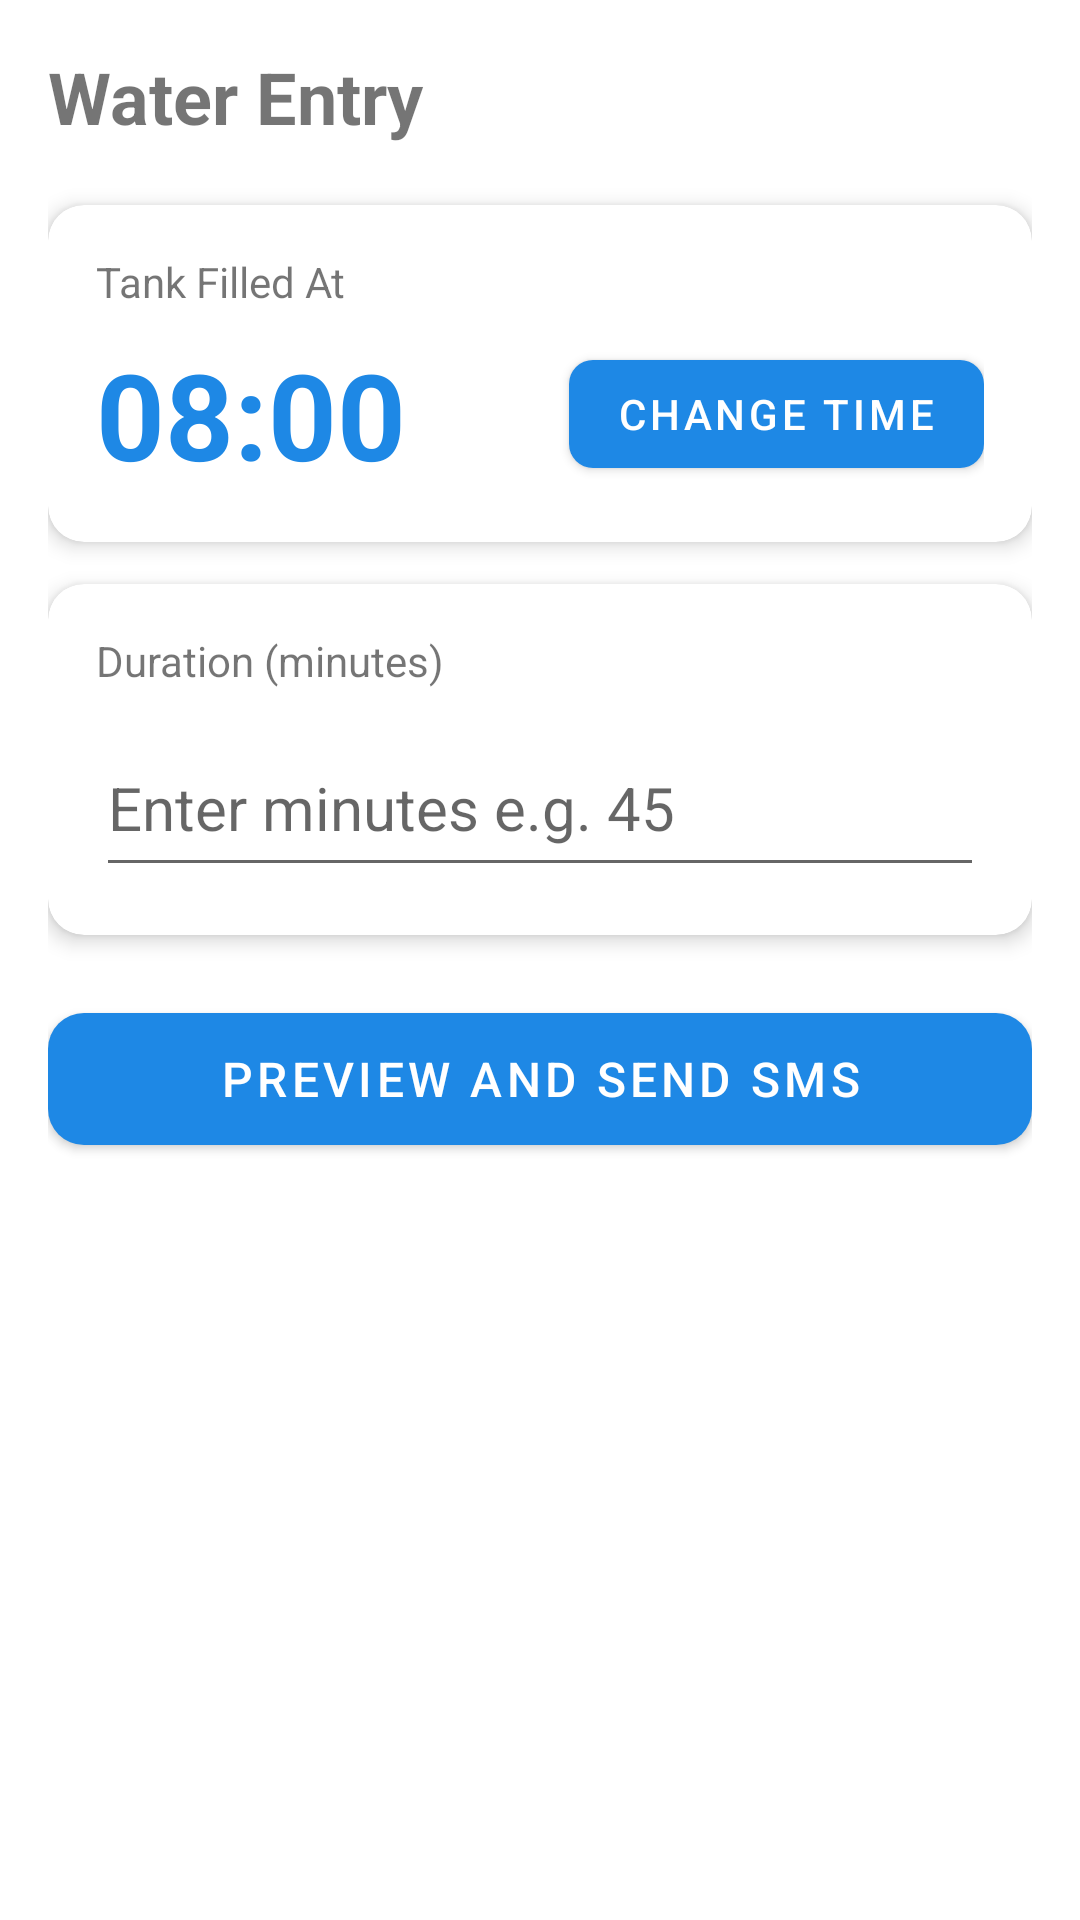

Produce the Android XML layout that renders to this screen, including the resource entries it uses.
<!-- AndroidManifest.xml: application theme Theme.WaterManager -->
<!-- res/layout/fragment_water_entry.xml -->
<?xml version="1.0" encoding="utf-8"?>
<ScrollView
    xmlns:android="http://schemas.android.com/apk/res/android"
    xmlns:app="http://schemas.android.com/apk/res-auto"
    android:layout_width="match_parent"
    android:layout_height="match_parent">

    <LinearLayout
        android:layout_width="match_parent"
        android:layout_height="wrap_content"
        android:orientation="vertical"
        android:padding="16dp">

        <TextView
            android:layout_width="match_parent"
            android:layout_height="wrap_content"
            android:text="Water Entry"
            android:textSize="24sp"
            android:textStyle="bold"
            android:layout_marginBottom="20dp"/>

        <com.google.android.material.card.MaterialCardView
            android:layout_width="match_parent"
            android:layout_height="wrap_content"
            android:layout_marginBottom="14dp"
            app:cardElevation="4dp"
            app:cardCornerRadius="12dp">

            <LinearLayout
                android:layout_width="match_parent"
                android:layout_height="wrap_content"
                android:orientation="vertical"
                android:padding="16dp">

                <TextView
                    android:layout_width="wrap_content"
                    android:layout_height="wrap_content"
                    android:text="Tank Filled At"
                    android:textSize="14sp"
                    android:layout_marginBottom="8dp"/>

                <LinearLayout
                    android:layout_width="match_parent"
                    android:layout_height="wrap_content"
                    android:orientation="horizontal"
                    android:gravity="center_vertical">

                    <TextView
                        android:id="@+id/tvSelectedTime"
                        android:layout_width="0dp"
                        android:layout_height="wrap_content"
                        android:layout_weight="1"
                        android:text="08:00"
                        android:textSize="40sp"
                        android:textStyle="bold"
                        android:textColor="?attr/colorPrimary"/>

                    <com.google.android.material.button.MaterialButton
                        android:id="@+id/btnPickTime"
                        android:layout_width="wrap_content"
                        android:layout_height="wrap_content"
                        android:text="Change Time"
                        app:cornerRadius="8dp"/>

                </LinearLayout>
            </LinearLayout>
        </com.google.android.material.card.MaterialCardView>

        <com.google.android.material.card.MaterialCardView
            android:layout_width="match_parent"
            android:layout_height="wrap_content"
            android:layout_marginBottom="20dp"
            app:cardElevation="4dp"
            app:cardCornerRadius="12dp">

            <LinearLayout
                android:layout_width="match_parent"
                android:layout_height="wrap_content"
                android:orientation="vertical"
                android:padding="16dp">

                <TextView
                    android:layout_width="wrap_content"
                    android:layout_height="wrap_content"
                    android:text="Duration (minutes)"
                    android:textSize="14sp"
                    android:layout_marginBottom="10dp"/>

                <EditText
                    android:id="@+id/etDuration"
                    android:layout_width="match_parent"
                    android:layout_height="56dp"
                    android:hint="Enter minutes e.g. 45"
                    android:inputType="number"
                    android:maxLength="4"
                    android:textSize="20sp"
                    android:focusable="true"
                    android:focusableInTouchMode="true"/>

            </LinearLayout>
        </com.google.android.material.card.MaterialCardView>

        <com.google.android.material.button.MaterialButton
            android:id="@+id/btnPreviewSms"
            android:layout_width="match_parent"
            android:layout_height="56dp"
            android:text="Preview and Send SMS"
            android:textSize="16sp"
            app:cornerRadius="12dp"/>

    </LinearLayout>
</ScrollView>
<!-- resources referenced by this layout -->
<resources>
  <style name="Theme.WaterManager" parent="Theme.MaterialComponents.DayNight.NoActionBar">
          <item name="colorPrimary">@color/blue_600</item>
          <item name="colorPrimaryVariant">@color/blue_800</item>
          <item name="colorOnPrimary">@color/white</item>
          <item name="colorSecondary">@color/teal_200</item>
          <item name="colorOnSecondary">@color/black</item>
          <item name="android:statusBarColor" tools:targetApi="l">?attr/colorPrimaryVariant</item>
      </style>
  <color name="blue_600">#1E88E5</color>
  <color name="blue_800">#1565C0</color>
  <color name="white">#FFFFFF</color>
  <color name="teal_200">#80CBC4</color>
  <color name="black">#000000</color>
</resources>
